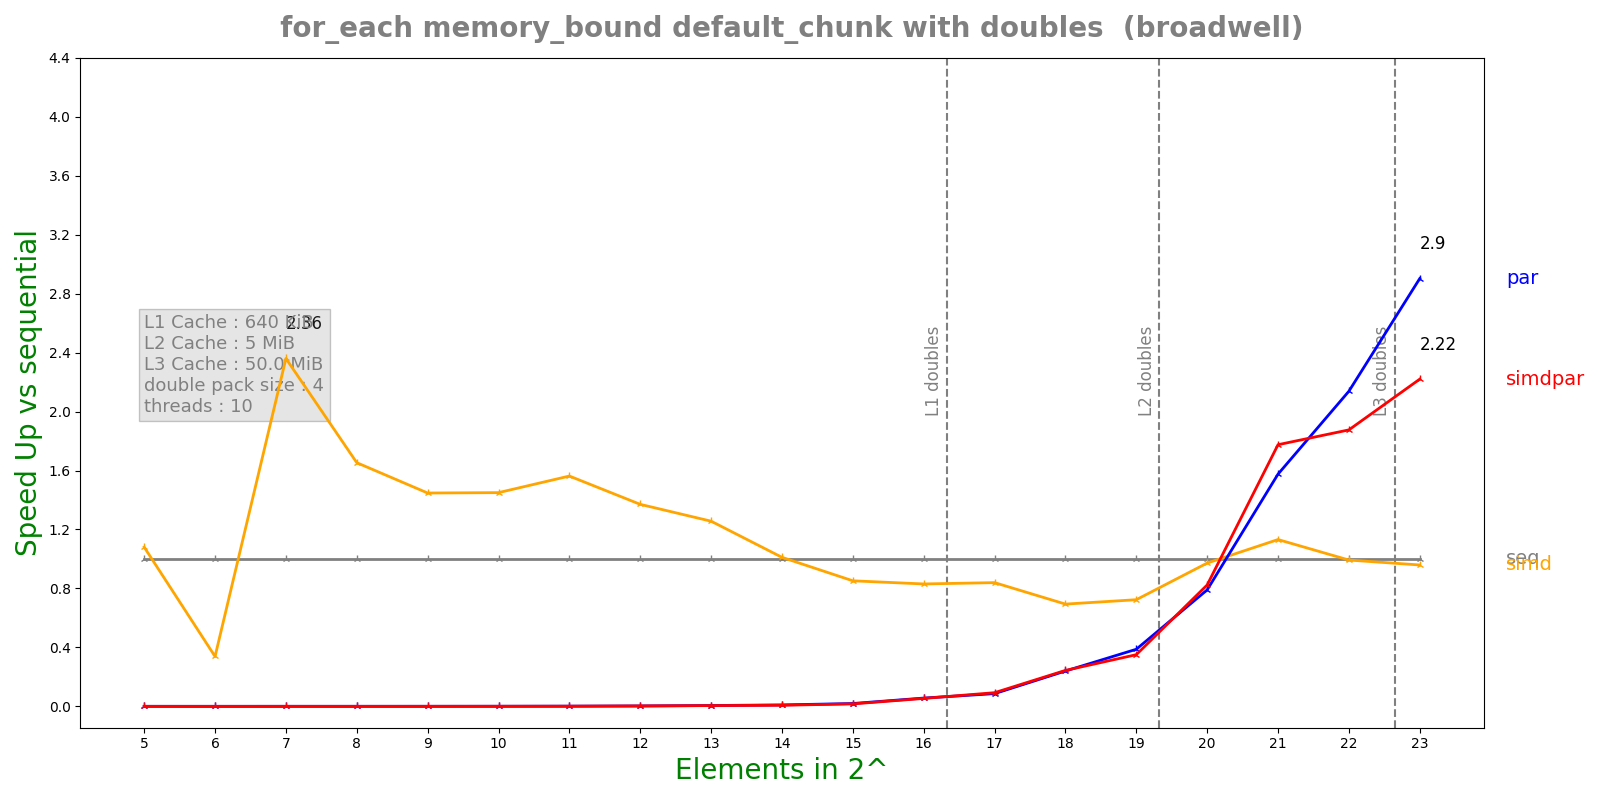

The file beside this chart, header and first rows:
n, lane, threads, seq, simd, par, simdpar
5, 4, 10, 6.93e-08, 6.415e-08, 0.0006466, 0.0009132
6, 4, 10, 5.262e-08, 1.5547e-07, 0.0008006, 0.0008044
7, 4, 10, 1.5516e-07, 6.574e-08, 0.0008676, 0.0007935
8, 4, 10, 1.4802e-07, 8.954e-08, 0.000778, 0.001077
9, 4, 10, 2.9516e-07, 2.0393e-07, 0.001054, 0.0008987
10, 4, 10, 6.2418e-07, 4.3048e-07, 0.001189, 0.001092
11, 4, 10, 1.32402e-06, 8.4736e-07, 0.001097, 0.001247
12, 4, 10, 3.05722e-06, 2.23074e-06, 0.001243, 0.001027
13, 4, 10, 6.1823e-06, 4.92128e-06, 0.001113, 0.001198
14, 4, 10, 1.36401e-05, 1.34917e-05, 0.001418, 0.001873
15, 4, 10, 3.25891e-05, 3.82626e-05, 0.001701, 0.001962
16, 4, 10, 7.29328e-05, 8.78265e-05, 0.0013, 0.001356
17, 4, 10, 0.0001667, 0.0001986, 0.001935, 0.0018
18, 4, 10, 0.000406, 0.0005852, 0.001694, 0.001665
19, 4, 10, 0.0008769, 0.001212, 0.002264, 0.002501
20, 4, 10, 0.002503, 0.002575, 0.003169, 0.00304
21, 4, 10, 0.005746, 0.005077, 0.003647, 0.003237
22, 4, 10, 0.009121, 0.009189, 0.004266, 0.004863
23, 4, 10, 0.01759, 0.01834, 0.006062, 0.007926
